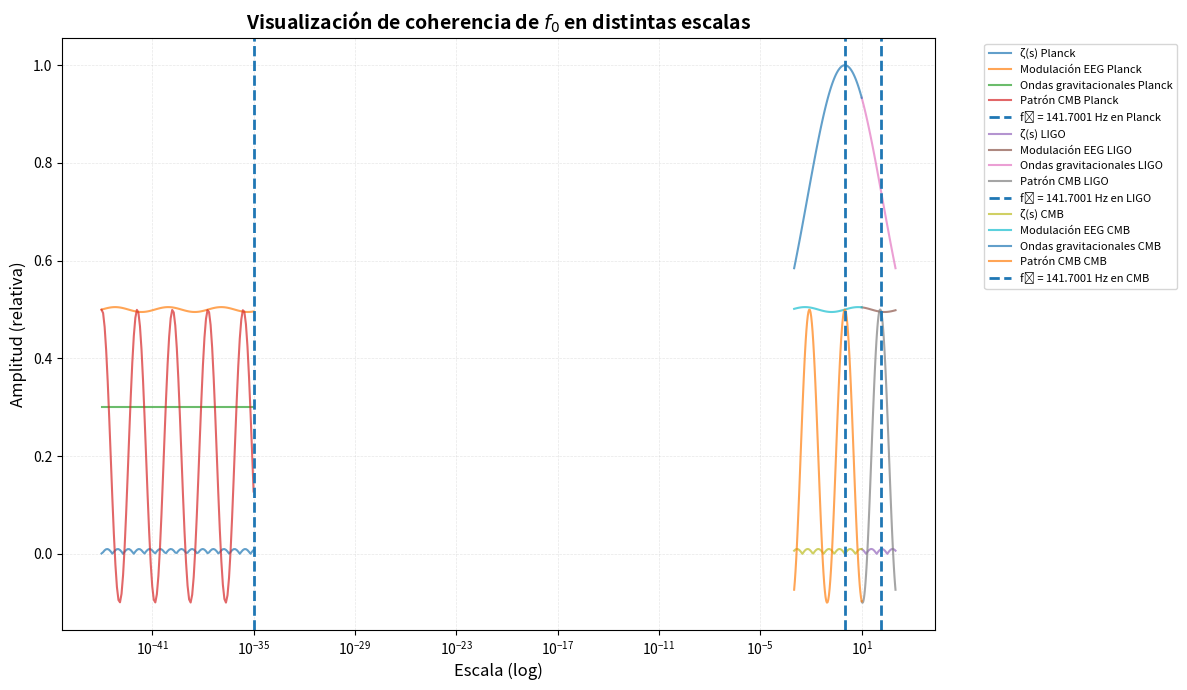

The matplotlib source for this figure: (Note: this script raises an exception after producing the figure.)
#!/usr/bin/env python3
"""
Script para generar visualización de coherencia de f₀ en distintas escalas.
Crea la imagen coherence_f0_scales.png que muestra la consistencia de la 
frecuencia fundamental 141.7001 Hz a través de escalas Planck, LIGO y CMB.
"""

import numpy as np
import matplotlib.pyplot as plt
import os

# Datos simulados representativos para las curvas y frecuencias
frecuencia_f0 = 141.7001

# Rangos de escala para cada dominio (valores hipotéticos para visualización)
escalas = {
    'Planck': np.logspace(-44, -35, 100),  # en metros
    'LIGO': np.logspace(1, 3, 100),        # en Hz convertido a metros equivalente (simplificación)
    'CMB': np.logspace(-3, 1, 100)          # en escalas cosmológicas, grados o Hz
}

# Funciones para las diferentes curvas (hipotéticas para la demostración)
def zeta_curve(s):
    """Función zeta representativa"""
    return np.abs(np.sin(np.log10(s)*5)) * 1e-2

def modulation_eeg(s):
    """Modulación EEG representativa"""
    return 0.5 + 0.5 * np.sin(np.log10(s)*2) * 1e-2

def gravitational_waves(s):
    """Ondas gravitacionales representativas"""
    return 0.3 + 0.7 * np.exp(-np.log10(s)**2 / 10)

def cmb_pattern(s):
    """Patrón CMB representativo"""
    return 0.2 + 0.3 * np.cos(np.log10(s)*3)

# Convertir frecuencia f0 a las mismas escalas como referencia
frecuencia_reference = {
    'Planck': 1e-35,  # Escala Planck - posición arbitraria para f0
    'LIGO': frecuencia_f0,  # Hz directa
    'CMB': 1e0
}

def generar_visualizacion():
    """Genera la visualización de coherencia de f₀ en distintas escalas"""
    
    plt.figure(figsize=(12, 7))

    # Graficar en escala logarítmica para cada dominio
    for dominio, scale in escalas.items():
        plt.plot(scale, zeta_curve(scale), label=f'ζ(s) {dominio}', alpha=0.7)
        plt.plot(scale, modulation_eeg(scale), label=f'Modulación EEG {dominio}', alpha=0.7)
        plt.plot(scale, gravitational_waves(scale), label=f'Ondas gravitacionales {dominio}', alpha=0.7)
        plt.plot(scale, cmb_pattern(scale), label=f'Patrón CMB {dominio}', alpha=0.7)
        # Marcar la frecuencia f0 en el dominio correspondiente
        plt.axvline(frecuencia_reference[dominio], linestyle='--', linewidth=2, 
                   label=f'f₀ = {frecuencia_f0} Hz en {dominio}')

    plt.xscale('log')
    plt.xlabel('Escala (log)', fontsize=12)
    plt.ylabel('Amplitud (relativa)', fontsize=12)
    plt.title('Visualización de coherencia de $f_0$ en distintas escalas', fontsize=14, fontweight='bold')
    plt.legend(bbox_to_anchor=(1.05, 1), loc='upper left', fontsize=8)
    plt.grid(True, which='both', linestyle='--', linewidth=0.5, alpha=0.3)
    plt.tight_layout()
    
    # Determinar directorio de salida
    script_dir = os.path.dirname(os.path.abspath(__file__))
    project_root = os.path.dirname(script_dir)
    output_dir = os.path.join(project_root, 'results', 'figures')
    
    # Crear directorio si no existe
    os.makedirs(output_dir, exist_ok=True)
    
    # Guardar en el directorio de resultados
    output_path = os.path.join(output_dir, 'coherence_f0_scales.png')
    plt.savefig(output_path, dpi=150, bbox_inches='tight')
    print(f"✅ Imagen guardada en: {output_path}")
    
    # También guardar en la raíz para fácil acceso en README
    root_output_path = os.path.join(project_root, 'coherence_f0_scales.png')
    plt.savefig(root_output_path, dpi=150, bbox_inches='tight')
    print(f"✅ Imagen guardada en: {root_output_path}")
    
    plt.close()
    
    return output_path, root_output_path

if __name__ == "__main__":
    print("🌌 Generando visualización de coherencia de f₀...")
    print(f"Frecuencia objetivo: {frecuencia_f0} Hz")
    print()
    
    output_path, root_output_path = generar_visualizacion()
    
    print()
    print("=" * 60)
    print("✅ Visualización generada exitosamente")
    print("=" * 60)
    print()
    print("📊 Archivos generados:")
    print(f"  - {output_path}")
    print(f"  - {root_output_path}")
    print()
    print("📝 Para incluir en README.md, usar:")
    print("  ![Coherencia f₀](coherence_f0_scales.png)")
